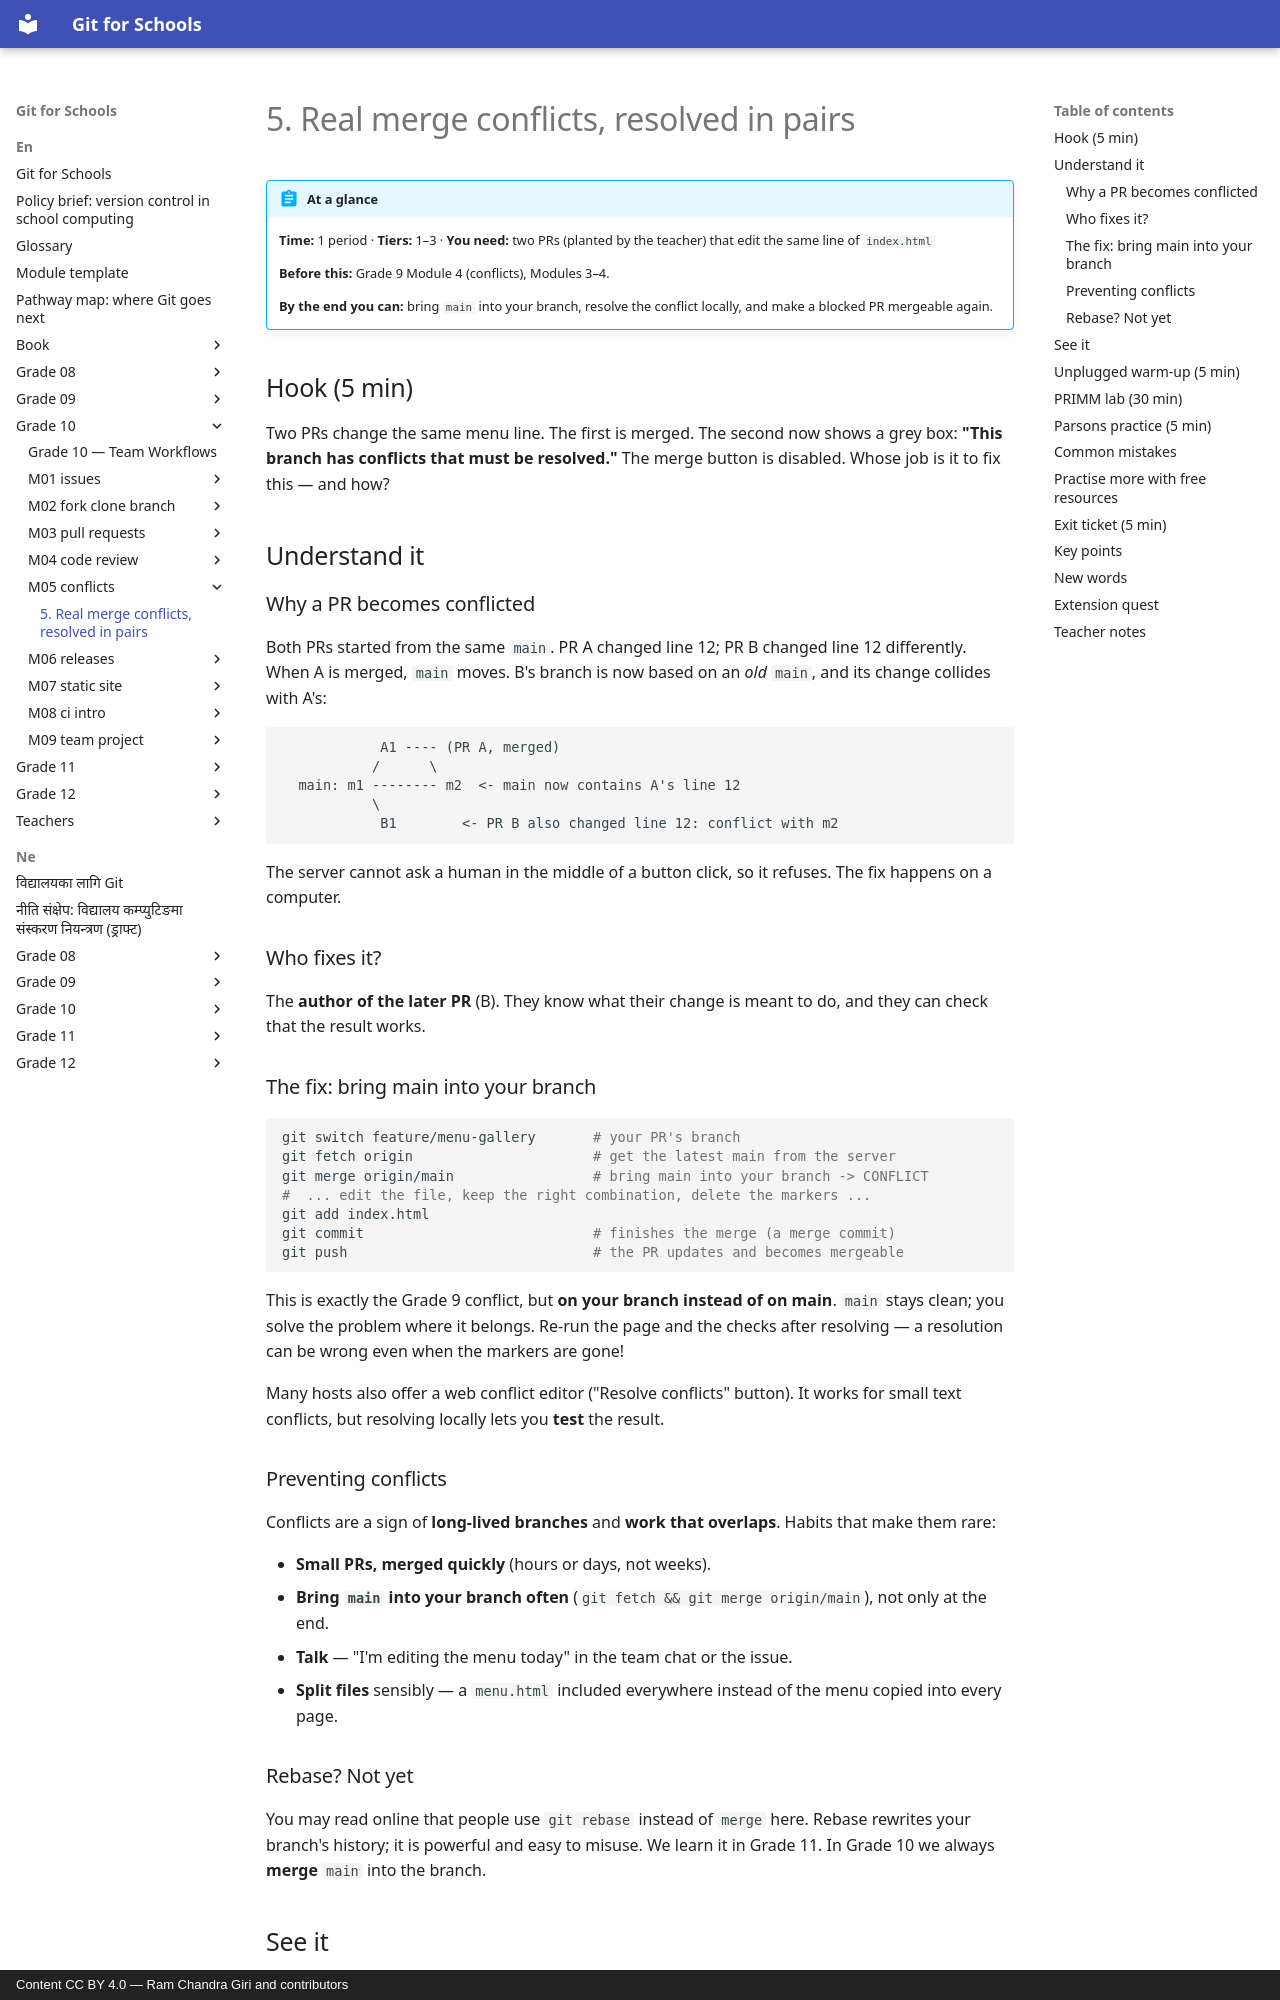

repository: rcgiri-physics/git-for-nepal · page: en/grade-10/m05-conflicts/lesson/index.html · generator: mkdocs · copyright: Content CC BY 4.0 — Ram Chandra Giri and contributors

---
id: g10-m05-conflicts
grade: 10
hours: 1
prerequisites: [g10-m04-code-review]
outcomes:
  - "Resolve a conflict between two pull requests"
  - "Prevent conflicts with small, frequent integration"
tier_support: [1, 2, 3]
license: CC-BY-4.0
---

# 5. Real merge conflicts, resolved in pairs

!!! abstract "At a glance"
    **Time:** 1 period · **Tiers:** 1–3 · **You need:** two PRs (planted by the teacher) that edit the same line of `index.html`

    **Before this:** Grade 9 Module 4 (conflicts), Modules 3–4.

    **By the end you can:** bring `main` into your branch, resolve the conflict locally, and make a blocked PR mergeable again.

## Hook (5 min)
Two PRs change the same menu line. The first is merged. The second now shows a grey box: **"This branch has conflicts that must be resolved."** The merge button is disabled. Whose job is it to fix this — and how?

## Understand it

### Why a PR becomes conflicted
Both PRs started from the same `main`. PR A changed line 12; PR B changed line 12 differently. When A is merged, `main` moves. B's branch is now based on an *old* `main`, and its change collides with A's:

```
            A1 ---- (PR A, merged)
           /      \
  main: m1 -------- m2  <- main now contains A's line 12
           \
            B1        <- PR B also changed line 12: conflict with m2
```

The server cannot ask a human in the middle of a button click, so it refuses. The fix happens on a computer.

### Who fixes it?
The **author of the later PR** (B). They know what their change is meant to do, and they can check that the result works.

### The fix: bring main into your branch
```bash
git switch feature/menu-gallery       # your PR's branch
git fetch origin                      # get the latest main from the server
git merge origin/main                 # bring main into your branch -> CONFLICT
#  ... edit the file, keep the right combination, delete the markers ...
git add index.html
git commit                            # finishes the merge (a merge commit)
git push                              # the PR updates and becomes mergeable
```

This is exactly the Grade 9 conflict, but **on your branch instead of on main**. `main` stays clean; you solve the problem where it belongs. Re-run the page and the checks after resolving — a resolution can be wrong even when the markers are gone!

Many hosts also offer a web conflict editor ("Resolve conflicts" button). It works for small text conflicts, but resolving locally lets you **test** the result.

### Preventing conflicts
Conflicts are a sign of **long-lived branches** and **work that overlaps**. Habits that make them rare:

- **Small PRs, merged quickly** (hours or days, not weeks).
- **Bring `main` into your branch often** (`git fetch && git merge origin/main`), not only at the end.
- **Talk** — "I'm editing the menu today" in the team chat or the issue.
- **Split files** sensibly — a `menu.html` included everywhere instead of the menu copied into every page.
